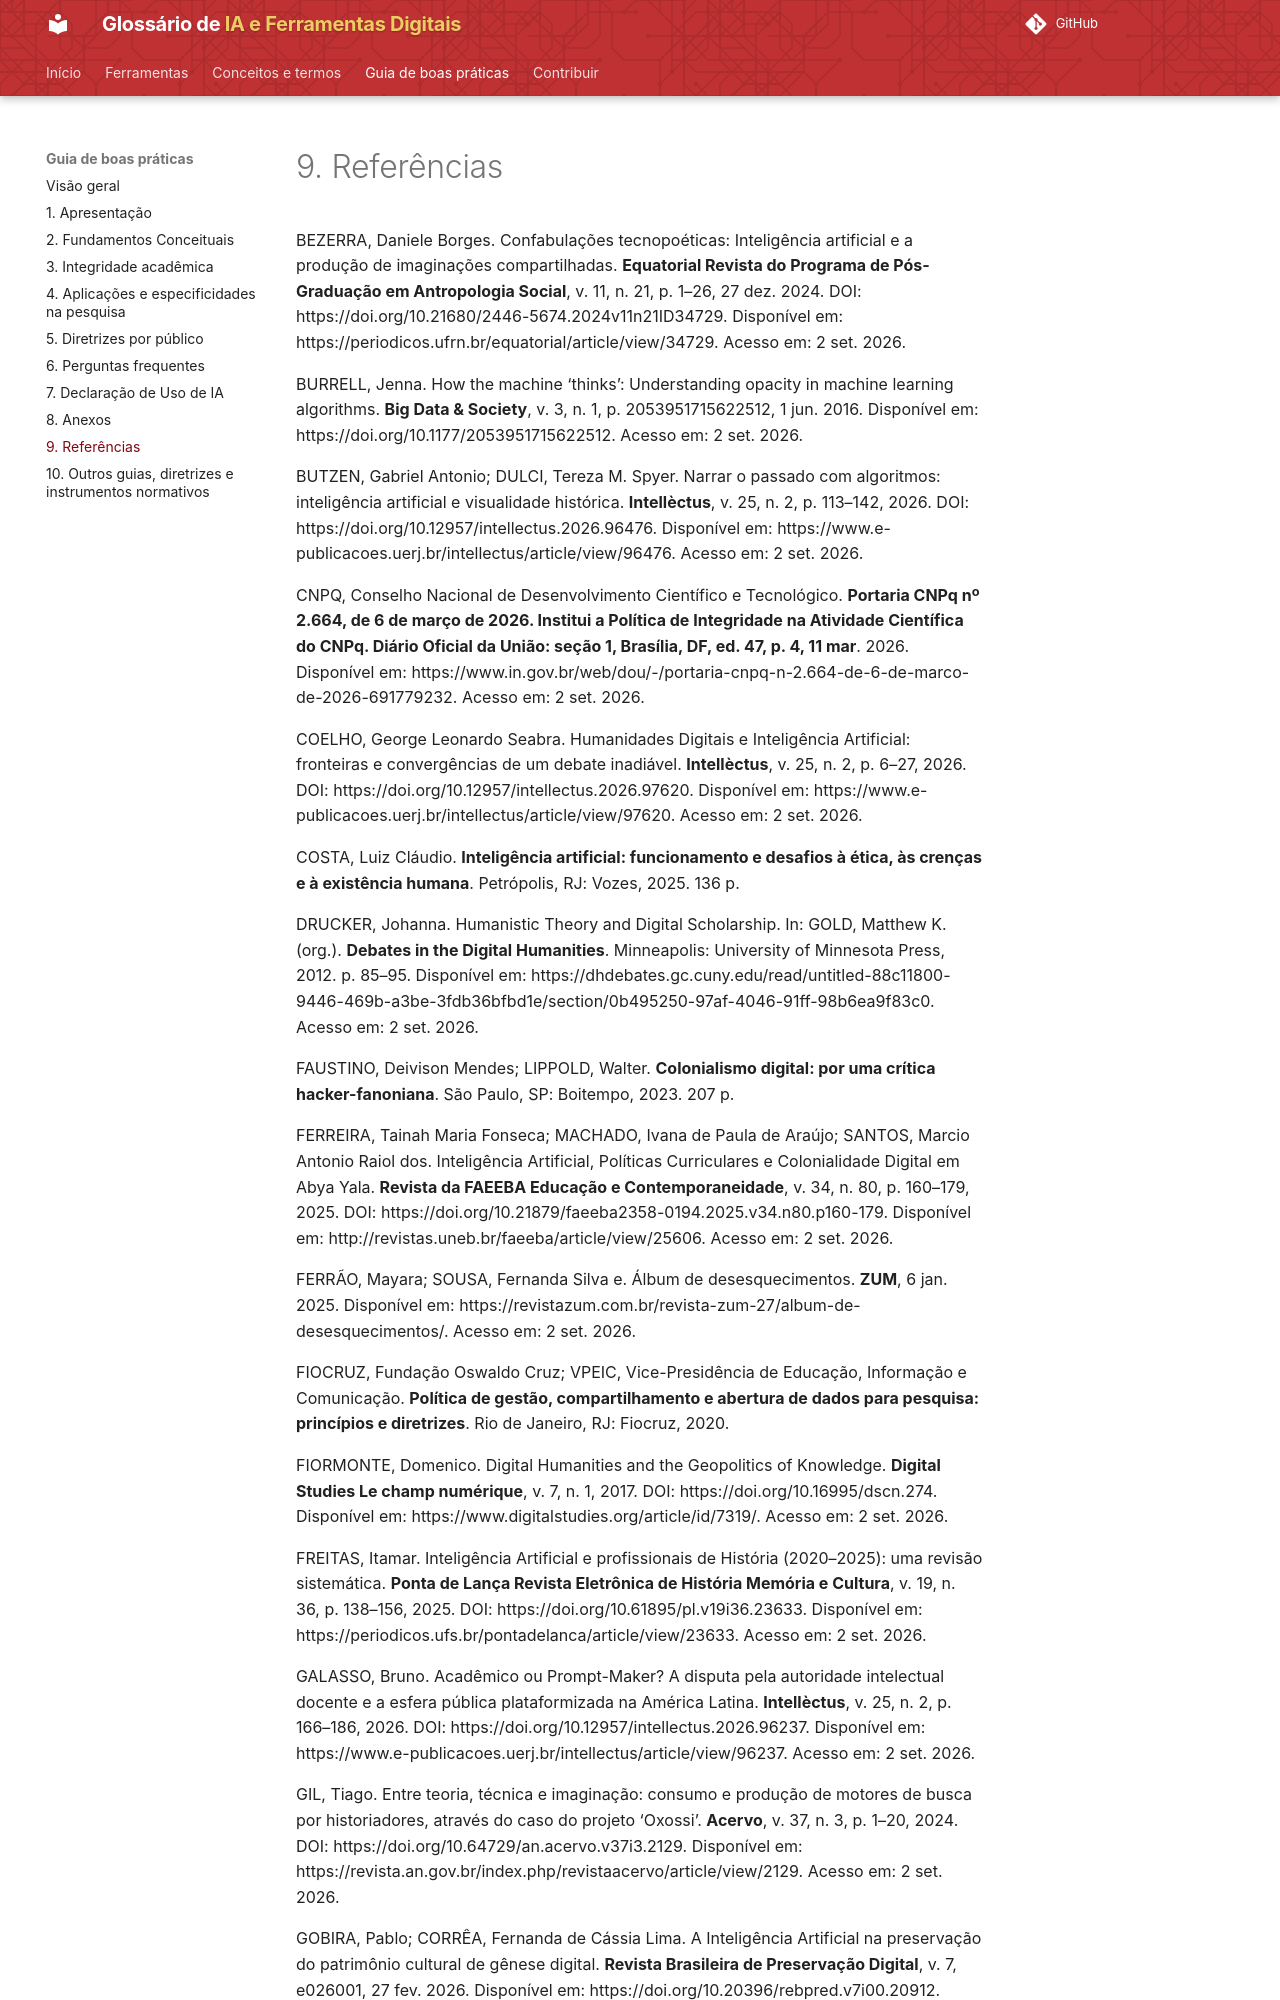

repository: lucchesia/iaguia-coc-fiocruz · page: guia/referencias/index.html · generator: mkdocs

---
title: 9. Referências
---

# 9. Referências

BEZERRA, Daniele Borges. Confabulações tecnopoéticas: Inteligência artificial e a produção de imaginações compartilhadas. **Equatorial Revista do Programa de Pós-Graduação em Antropologia Social**, v. 11, n. 21, p. 1–26, 27 dez. 2024. DOI: https://doi.org/10.21680/2446-5674.2024v11n21ID34729. Disponível em: https://periodicos.ufrn.br/equatorial/article/view/34729. Acesso em: 2 set. 2026.

BURRELL, Jenna. How the machine ‘thinks’: Understanding opacity in machine learning algorithms. **Big Data & Society**, v. 3, n. 1, p. 2053951715622512, 1 jun. 2016. Disponível em: https://doi.org/10.1177/2053951715622512. Acesso em: 2 set. 2026.

BUTZEN, Gabriel Antonio; DULCI, Tereza M. Spyer. Narrar o passado com algoritmos: inteligência artificial e visualidade histórica. **Intellèctus**, v. 25, n. 2, p. 113–142, 2026. DOI: https://doi.org/10.12957/intellectus.2026.96476. Disponível em: https://www.e-publicacoes.uerj.br/intellectus/article/view/96476. Acesso em: 2 set. 2026.

CNPQ, Conselho Nacional de Desenvolvimento Científico e Tecnológico. **Portaria CNPq nº 2.664, de 6 de março de 2026. Institui a Política de Integridade na Atividade Científica do CNPq. Diário Oficial da União: seção 1, Brasília, DF, ed. 47, p. 4, 11 mar**. 2026. Disponível em: https://www.in.gov.br/web/dou/-/portaria-cnpq-n-2.664-de-6-de-marco-de-2026-691779232. Acesso em: 2 set. 2026.

COELHO, George Leonardo Seabra. Humanidades Digitais e Inteligência Artificial: fronteiras e convergências de um debate inadiável. **Intellèctus**, v. 25, n. 2, p. 6–27, 2026. DOI: https://doi.org/10.12957/intellectus.2026.97620. Disponível em: https://www.e-publicacoes.uerj.br/intellectus/article/view/97620. Acesso em: 2 set. 2026.

COSTA, Luiz Cláudio. **Inteligência artificial: funcionamento e desafios à ética, às crenças e à existência humana**. Petrópolis, RJ: Vozes, 2025. 136 p.

DRUCKER, Johanna. Humanistic Theory and Digital Scholarship. In: GOLD, Matthew K. (org.). **Debates in the Digital Humanities**. Minneapolis: University of Minnesota Press, 2012. p. 85–95. Disponível em: https://dhdebates.gc.cuny.edu/read/untitled-88c11800-9446-469b-a3be-3fdb36bfbd1e/section/0b495250-97af-4046-91ff-98b6ea9f83c0. Acesso em: 2 set. 2026.

FAUSTINO, Deivison Mendes; LIPPOLD, Walter. **Colonialismo digital: por uma crítica hacker-fanoniana**. São Paulo, SP: Boitempo, 2023. 207 p.

FERREIRA, Tainah Maria Fonseca; MACHADO, Ivana de Paula de Araújo; SANTOS, Marcio Antonio Raiol dos. Inteligência Artificial, Políticas Curriculares e Colonialidade Digital em Abya Yala. **Revista da FAEEBA Educação e Contemporaneidade**, v. 34, n. 80, p. 160–179, 2025. DOI: https://doi.org/10.21879/faeeba2358-0194.2025.v34.n80.p160-179. Disponível em: http://revistas.uneb.br/faeeba/article/view/25606. Acesso em: 2 set. 2026.

FERRÃO, Mayara; SOUSA, Fernanda Silva e. Álbum de desesquecimentos. **ZUM**, 6 jan. 2025. Disponível em: https://revistazum.com.br/revista-zum-27/album-de-desesquecimentos/. Acesso em: 2 set. 2026.

FIOCRUZ, Fundação Oswaldo Cruz; VPEIC, Vice-Presidência de Educação, Informação e Comunicação. **Política de gestão, compartilhamento e abertura de dados para pesquisa: princípios e diretrizes**. Rio de Janeiro, RJ: Fiocruz, 2020.

FIORMONTE, Domenico. Digital Humanities and the Geopolitics of Knowledge. **Digital Studies Le champ numérique**, v. 7, n. 1, 2017. DOI: https://doi.org/10.16995/dscn.274. Disponível em: https://www.digitalstudies.org/article/id/7319/. Acesso em: 2 set. 2026.

FREITAS, Itamar. Inteligência Artificial e profissionais de História (2020–2025): uma revisão sistemática. **Ponta de Lança Revista Eletrônica de História Memória e Cultura**, v. 19, n. 36, p. 138–156, 2025. DOI: https://doi.org/10.61895/pl.v19i36.23633. Disponível em: https://periodicos.ufs.br/pontadelanca/article/view/23633. Acesso em: 2 set. 2026.

GALASSO, Bruno. Acadêmico ou Prompt-Maker? A disputa pela autoridade intelectual docente e a esfera pública plataformizada na América Latina. **Intellèctus**, v. 25, n. 2, p. 166–186, 2026. DOI: https://doi.org/10.12957/intellectus.2026.96237. Disponível em: https://www.e-publicacoes.uerj.br/intellectus/article/view/96237. Acesso em: 2 set. 2026.
